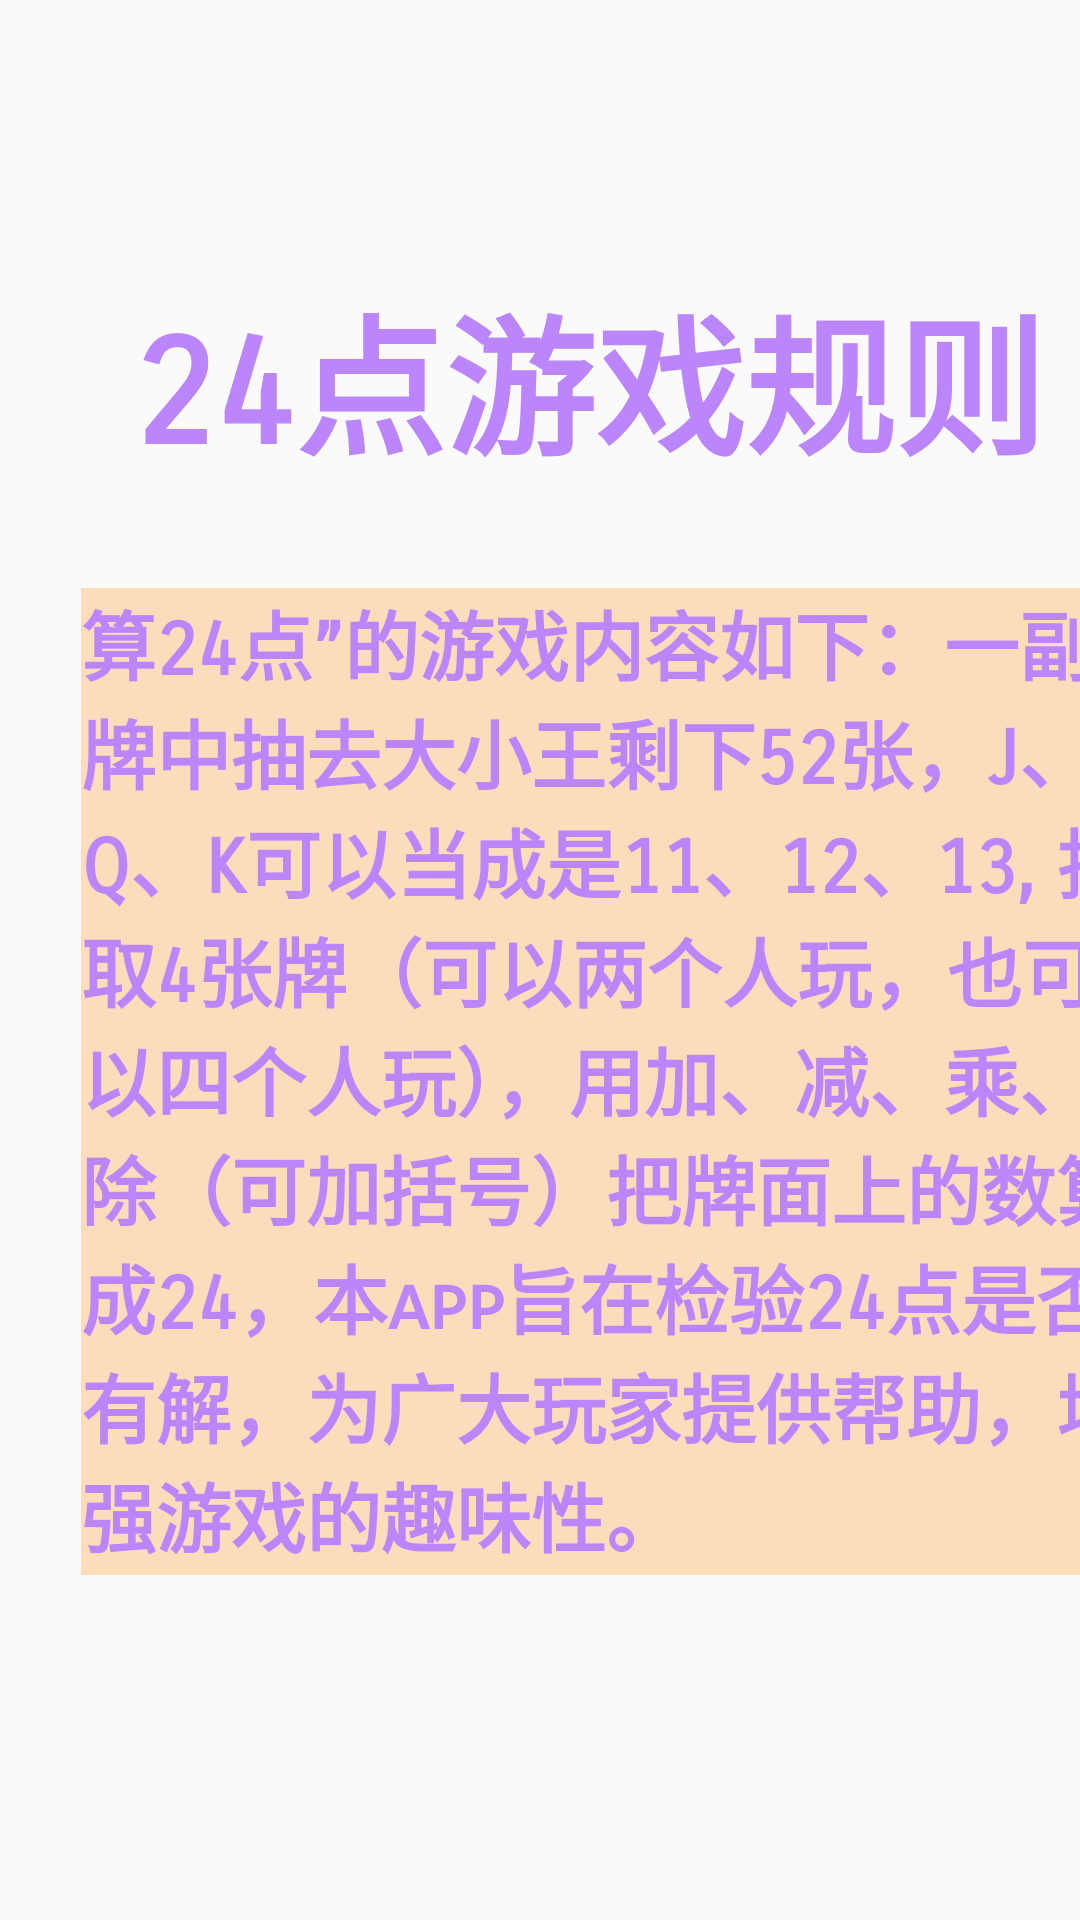

This screen was rendered from an Android layout file. Write that file and the resources it references.
<!-- AndroidManifest.xml: application theme Theme.Cal24 -->
<!-- res/layout/activity_statement.xml -->
<?xml version="1.0" encoding="utf-8"?>
<androidx.constraintlayout.widget.ConstraintLayout xmlns:android="http://schemas.android.com/apk/res/android"
    xmlns:app="http://schemas.android.com/apk/res-auto"
    xmlns:tools="http://schemas.android.com/tools"
    android:layout_width="match_parent"
    android:layout_height="match_parent"
    tools:context=".MainActivity">
    <FrameLayout
        android:layout_width="match_parent"
        android:layout_height="match_parent"
        android:background="@drawable/piano"
        android:alpha="1">
    </FrameLayout>
    <LinearLayout
        android:id="@+id/statement"
        android:layout_width="413dp"
        android:layout_height="731dp"
        android:layout_marginBottom="140dp"
        android:orientation="vertical"
        android:padding="10dp"
        tools:ignore="MissingConstraints">

        <TextView
            android:id="@+id/textView4"
            android:layout_width="324dp"
            android:layout_height="106dp"
            android:layout_gravity="center_horizontal"
            android:layout_marginTop="80dp"
            android:fontFamily="sans-serif-smallcaps"
            android:text="@string/rule_title"
            android:textColor="@color/purple_200"
            android:textSize="50sp"
            android:textStyle="bold" />

        <TextView
            android:id="@+id/textView5"
            android:layout_width="359dp"
            android:layout_height="329dp"
            android:layout_gravity="center_horizontal"
            android:background="#FADDBB"
            android:fontFamily="sans-serif-smallcaps"
            android:text="@string/rule"
            android:textColor="@color/purple_200"
            android:textSize="25sp"
            android:textStyle="bold" />


    </LinearLayout>

</androidx.constraintlayout.widget.ConstraintLayout>
<!-- resources referenced by this layout -->
<resources>
  <color name="purple_200">#FFBB86FC</color>
  <string name="rule">算24点”的游戏内容如下：一副牌中抽去大小王剩下52张，J、Q、K可以当成是11、12、13, 抽取4张牌（可以两个人玩，也可以四个人玩），用加、减、乘、除（可加括号）把牌面上的数算成24，本app旨在检验24点是否有解，为广大玩家提供帮助，增强游戏的趣味性。</string>
  <string name="rule_title">24点游戏规则</string>
  <style name="Theme.Cal24" parent="Theme.MaterialComponents.DayNight.Bridge">
          
          <item name="colorPrimary">@color/purple_500</item>
          <item name="colorPrimaryVariant">@color/purple_700</item>
          <item name="colorOnPrimary">@color/white</item>
          
          <item name="colorSecondary">@color/teal_200</item>
          <item name="colorSecondaryVariant">@color/teal_700</item>
          <item name="colorOnSecondary">@color/black</item>
          
          <item name="android:statusBarColor" tools:targetApi="l">?attr/colorPrimaryVariant</item>
          
      </style>
  <color name="purple_500">#FF6200EE</color>
  <color name="purple_700">#FF3700B3</color>
  <color name="white">#FFFFFFFF</color>
  <color name="teal_200">#FF03DAC5</color>
  <color name="teal_700">#FF018786</color>
  <color name="black">#FF000000</color>
</resources>
